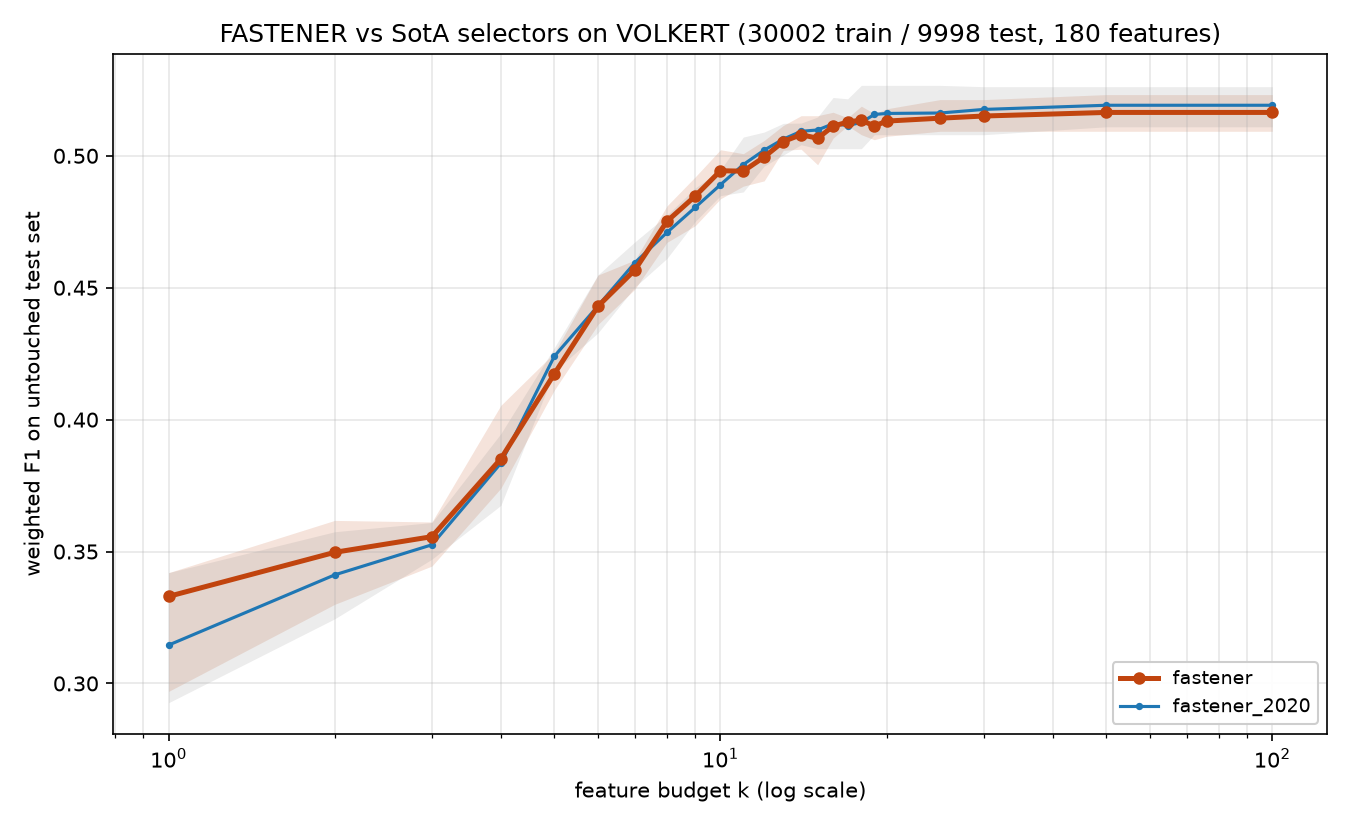

Data behind this chart, as committed beside it:
method, algorithm_id, seed, budget_k, n_features_used, val_f1, test_f1, test_accuracy, test_balanced_accuracy
fastener, fastener@f381469+08e6acd#2ef0, 2020, 1, 1, 0.335, 0.342, 0.4086, 0.2409
fastener, fastener@f381469+08e6acd#2ef0, 2020, 2, 2, 0.3585, 0.3583, 0.3706, 0.2542
fastener, fastener@f381469+08e6acd#2ef0, 2020, 3, 3, 0.3634, 0.3612, 0.3696, 0.2593
fastener, fastener@f381469+08e6acd#2ef0, 2020, 4, 4, 0.3949, 0.3899, 0.3899, 0.2965
fastener, fastener@f381469+08e6acd#2ef0, 2020, 5, 5, 0.42, 0.4146, 0.4139, 0.3207
fastener, fastener@f381469+08e6acd#2ef0, 2020, 6, 6, 0.438, 0.439, 0.4377, 0.3365
fastener, fastener@f381469+08e6acd#2ef0, 2020, 7, 7, 0.4563, 0.4569, 0.4557, 0.3776
fastener, fastener@f381469+08e6acd#2ef0, 2020, 8, 8, 0.4754, 0.472, 0.4725, 0.3892
fastener, fastener@f381469+08e6acd#2ef0, 2020, 9, 9, 0.4887, 0.487, 0.4867, 0.4023
fastener, fastener@f381469+08e6acd#2ef0, 2020, 10, 10, 0.4977, 0.4863, 0.4861, 0.4082
fastener, fastener@f381469+08e6acd#2ef0, 2020, 11, 11, 0.5008, 0.4946, 0.494, 0.4129
fastener, fastener@f381469+08e6acd#2ef0, 2020, 12, 12, 0.5031, 0.498, 0.4964, 0.4167
fastener, fastener@f381469+08e6acd#2ef0, 2020, 13, 13, 0.509, 0.505, 0.5044, 0.4263
fastener, fastener@f381469+08e6acd#2ef0, 2020, 14, 14, 0.5145, 0.5046, 0.5035, 0.4291
fastener, fastener@f381469+08e6acd#2ef0, 2020, 15, 15, 0.5212, 0.511, 0.5094, 0.4405
fastener, fastener@f381469+08e6acd#2ef0, 2020, 16, 16, 0.523, 0.5117, 0.5104, 0.4378
fastener, fastener@f381469+08e6acd#2ef0, 2020, 17, 16, 0.523, 0.5117, 0.5104, 0.4378
fastener, fastener@f381469+08e6acd#2ef0, 2020, 18, 16, 0.523, 0.5117, 0.5104, 0.4378
fastener, fastener@f381469+08e6acd#2ef0, 2020, 19, 16, 0.523, 0.5117, 0.5104, 0.4378
fastener, fastener@f381469+08e6acd#2ef0, 2020, 20, 20, 0.5237, 0.5123, 0.5112, 0.4346
fastener, fastener@f381469+08e6acd#2ef0, 2020, 25, 20, 0.5237, 0.5123, 0.5112, 0.4346
fastener, fastener@f381469+08e6acd#2ef0, 2020, 30, 20, 0.5237, 0.5123, 0.5112, 0.4346
fastener, fastener@f381469+08e6acd#2ef0, 2020, 50, 20, 0.5237, 0.5123, 0.5112, 0.4346
fastener, fastener@f381469+08e6acd#2ef0, 2020, 100, 20, 0.5237, 0.5123, 0.5112, 0.4346
fastener, fastener@f381469+08e6acd#2ef0, 2021, 1, 1, 0.3015, 0.297, 0.3748, 0.2071
fastener, fastener@f381469+08e6acd#2ef0, 2021, 2, 2, 0.3268, 0.33, 0.3434, 0.2146
fastener, fastener@f381469+08e6acd#2ef0, 2021, 3, 3, 0.3536, 0.3574, 0.3555, 0.2459
fastener, fastener@f381469+08e6acd#2ef0, 2021, 4, 4, 0.404, 0.4054, 0.4041, 0.3044
fastener, fastener@f381469+08e6acd#2ef0, 2021, 5, 5, 0.4247, 0.4253, 0.4254, 0.335
fastener, fastener@f381469+08e6acd#2ef0, 2021, 6, 6, 0.4475, 0.4548, 0.4543, 0.3678
fastener, fastener@f381469+08e6acd#2ef0, 2021, 7, 7, 0.468, 0.4605, 0.4594, 0.3782
fastener, fastener@f381469+08e6acd#2ef0, 2021, 8, 8, 0.4802, 0.4755, 0.4741, 0.3895
fastener, fastener@f381469+08e6acd#2ef0, 2021, 9, 9, 0.4882, 0.4911, 0.4896, 0.4161
fastener, fastener@f381469+08e6acd#2ef0, 2021, 10, 10, 0.499, 0.501, 0.5, 0.4268
fastener, fastener@f381469+08e6acd#2ef0, 2021, 11, 11, 0.5089, 0.4905, 0.4884, 0.4198
fastener, fastener@f381469+08e6acd#2ef0, 2021, 12, 11, 0.5089, 0.4905, 0.4884, 0.4198
fastener, fastener@f381469+08e6acd#2ef0, 2021, 13, 13, 0.5105, 0.5026, 0.5011, 0.4209
fastener, fastener@f381469+08e6acd#2ef0, 2021, 14, 14, 0.5113, 0.5119, 0.5112, 0.4356
fastener, fastener@f381469+08e6acd#2ef0, 2021, 15, 15, 0.5145, 0.5045, 0.5033, 0.4203
fastener, fastener@f381469+08e6acd#2ef0, 2021, 16, 16, 0.515, 0.5095, 0.5086, 0.4348
fastener, fastener@f381469+08e6acd#2ef0, 2021, 17, 17, 0.52, 0.5144, 0.5139, 0.4411
fastener, fastener@f381469+08e6acd#2ef0, 2021, 18, 18, 0.5289, 0.5152, 0.5143, 0.4434
fastener, fastener@f381469+08e6acd#2ef0, 2021, 19, 19, 0.5289, 0.5074, 0.507, 0.4336
fastener, fastener@f381469+08e6acd#2ef0, 2021, 20, 19, 0.5289, 0.5074, 0.507, 0.4336
fastener, fastener@f381469+08e6acd#2ef0, 2021, 25, 21, 0.5301, 0.5093, 0.5082, 0.4378
fastener, fastener@f381469+08e6acd#2ef0, 2021, 30, 21, 0.5301, 0.5093, 0.5082, 0.4378
fastener, fastener@f381469+08e6acd#2ef0, 2021, 50, 21, 0.5301, 0.5093, 0.5082, 0.4378
fastener, fastener@f381469+08e6acd#2ef0, 2021, 100, 21, 0.5301, 0.5093, 0.5082, 0.4378
fastener, fastener@f381469+08e6acd#2ef0, 2022, 1, 1, 0.335, 0.342, 0.4086, 0.2409
fastener, fastener@f381469+08e6acd#2ef0, 2022, 2, 2, 0.355, 0.3528, 0.395, 0.2391
fastener, fastener@f381469+08e6acd#2ef0, 2022, 3, 3, 0.3588, 0.3547, 0.3928, 0.2449
fastener, fastener@f381469+08e6acd#2ef0, 2022, 4, 4, 0.3804, 0.3807, 0.379, 0.2853
fastener, fastener@f381469+08e6acd#2ef0, 2022, 5, 5, 0.4136, 0.4112, 0.4096, 0.3203
fastener, fastener@f381469+08e6acd#2ef0, 2022, 6, 6, 0.4367, 0.4361, 0.4361, 0.3458
fastener, fastener@f381469+08e6acd#2ef0, 2022, 7, 7, 0.4531, 0.4495, 0.4483, 0.3636
fastener, fastener@f381469+08e6acd#2ef0, 2022, 8, 8, 0.4641, 0.4672, 0.4662, 0.3796
fastener, fastener@f381469+08e6acd#2ef0, 2022, 9, 9, 0.4754, 0.4735, 0.4739, 0.3882
fastener, fastener@f381469+08e6acd#2ef0, 2022, 10, 10, 0.4852, 0.4837, 0.4836, 0.3979
fastener, fastener@f381469+08e6acd#2ef0, 2022, 11, 11, 0.4991, 0.4965, 0.4966, 0.4121
fastener, fastener@f381469+08e6acd#2ef0, 2022, 12, 12, 0.5046, 0.5058, 0.5063, 0.4222
... 180 more rows
